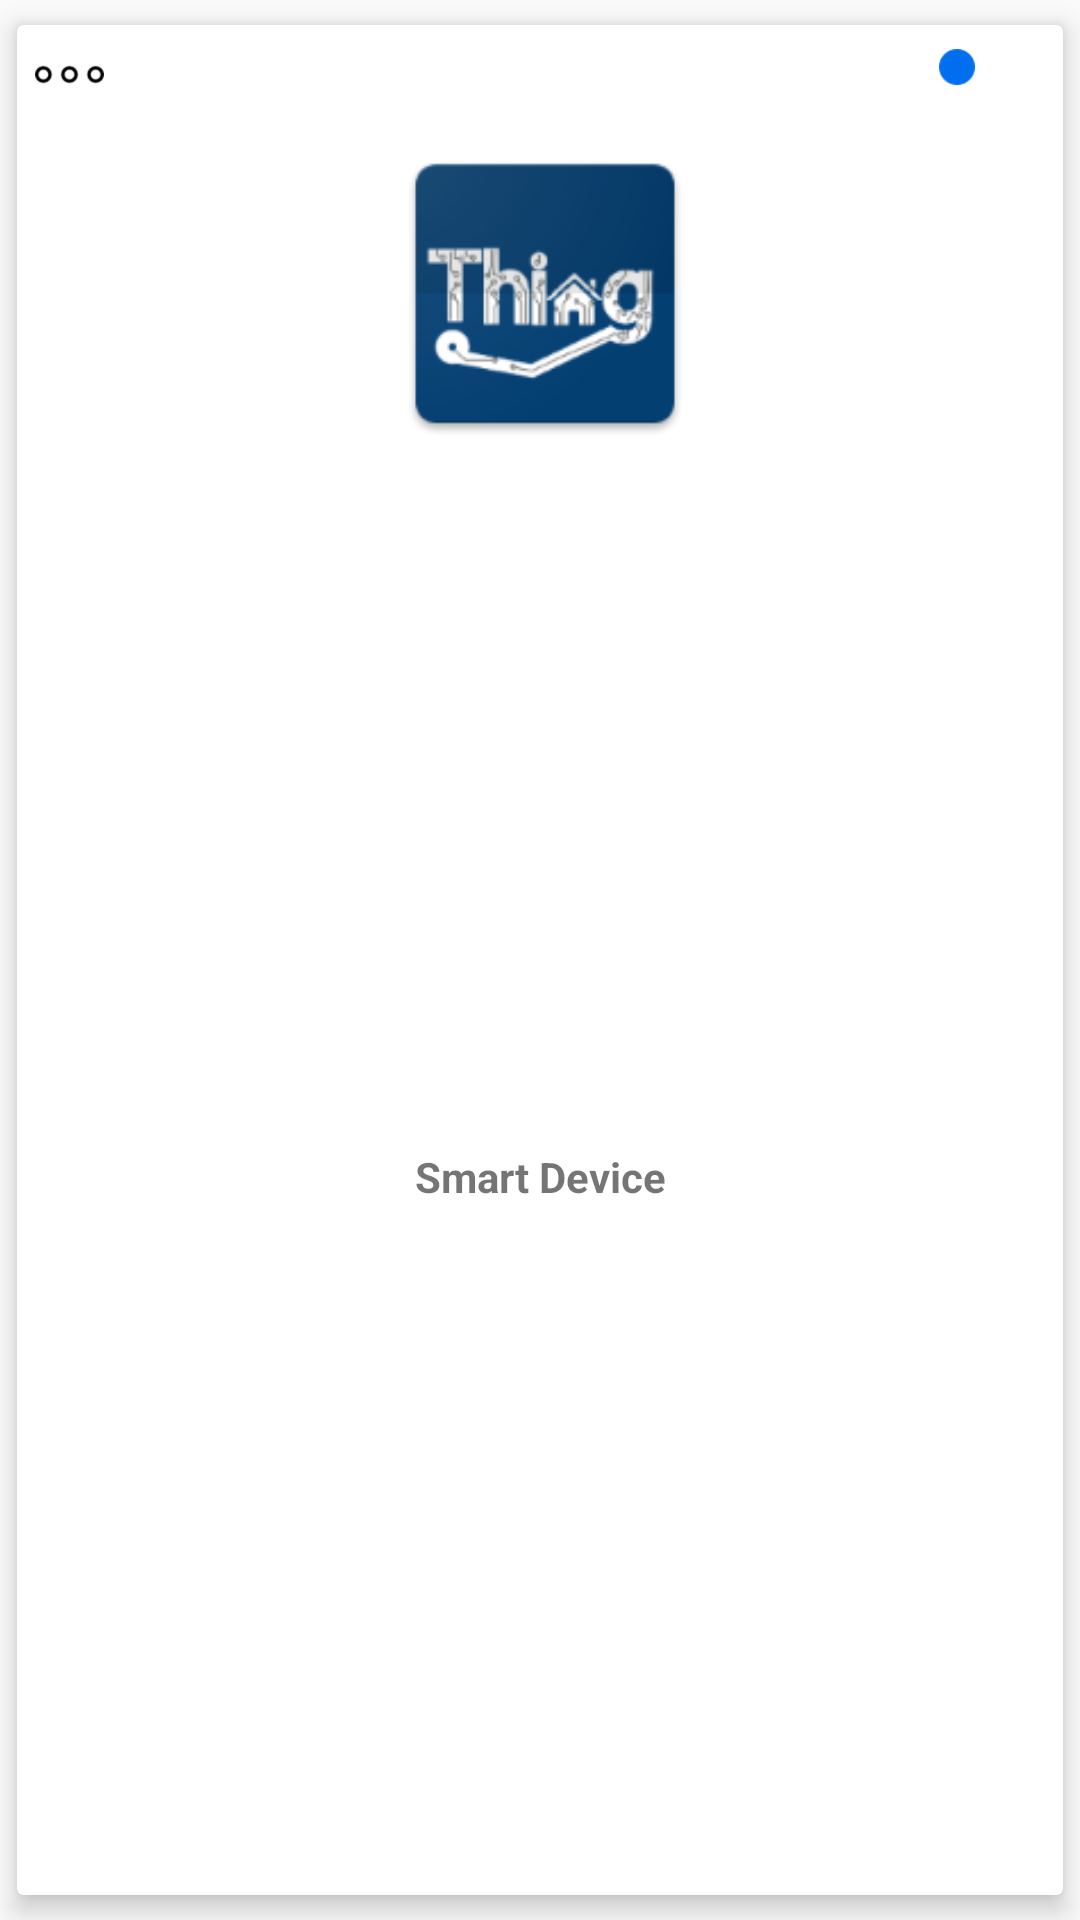

The Android layout XML behind this screen, and the referenced resources:
<!-- AndroidManifest.xml: application theme AppTheme -->
<!-- res/layout/smartdevice_list_item.xml -->
<?xml version="1.0" encoding="utf-8"?>
<android.support.v7.widget.CardView android:layout_width="160dp"
    android:layout_height="wrap_content"
    xmlns:app="http://schemas.android.com/apk/res-auto"
    app:cardElevation="5dp"
    android:layout_marginTop="5dp"
    android:layout_marginBottom="5dp"
    android:layout_marginLeft="16dp"
    android:layout_marginRight="16dp"
    app:cardUseCompatPadding="true"
    app:cardCornerRadius="2dp"
    android:focusable="true"
    android:clickable="true"
    android:foreground="?android:attr/selectableItemBackground"
    xmlns:android="http://schemas.android.com/apk/res/android">

        <android.support.constraint.ConstraintLayout
            android:layout_width="match_parent"
            android:layout_height="match_parent">


            <ImageView
                android:id="@+id/item_setting"
                android:layout_width="29dp"
                android:layout_height="23dp"
                android:layout_marginLeft="3dp"
                android:layout_marginTop="5dp"
                app:layout_constraintLeft_toLeftOf="parent"
                app:layout_constraintTop_toTopOf="parent"
                app:srcCompat="@drawable/more" />

            <ImageView
                android:id="@+id/state_device_active"
                android:layout_width="12dp"
                android:layout_height="12dp"
                android:layout_marginLeft="8dp"
                android:layout_marginRight="4dp"
                android:tint="@color/myCustomColor"
                android:layout_marginTop="8dp"
                app:layout_constraintHorizontal_bias="0.913"
                app:layout_constraintLeft_toRightOf="@+id/item_setting"
                app:layout_constraintRight_toRightOf="parent"
                app:layout_constraintTop_toTopOf="parent"
                app:srcCompat="@drawable/status" />

            <ImageView
                android:id="@+id/img_device_cover"
                android:layout_width="114dp"
                android:layout_height="109dp"
                android:layout_marginLeft="8dp"
                android:layout_marginRight="8dp"
                android:layout_marginTop="35dp"
                app:layout_constraintHorizontal_bias="0.508"
                app:layout_constraintLeft_toLeftOf="parent"
                app:layout_constraintRight_toRightOf="parent"
                app:layout_constraintTop_toTopOf="parent"
                app:srcCompat="@mipmap/ic_launcher" />

            <TextView
                android:id="@+id/item_label"
                android:layout_width="wrap_content"
                android:layout_height="wrap_content"
                android:layout_marginBottom="8dp"
                android:layout_marginLeft="8dp"
                android:layout_marginRight="8dp"
                android:layout_marginTop="8dp"
                android:text="Smart Device"
                android:textStyle="bold"
                android:maxLength="15"
                app:layout_constraintBottom_toBottomOf="parent"
                app:layout_constraintLeft_toLeftOf="parent"
                app:layout_constraintRight_toRightOf="parent"
                app:layout_constraintTop_toBottomOf="@+id/img_device_cover" />
        </android.support.constraint.ConstraintLayout>


    </android.support.v7.widget.CardView>
<!-- resources referenced by this layout -->
<resources>
  <!-- drawable more: png bitmap (drawable-hdpi, 577 bytes) -->
  <!-- drawable status: png bitmap (drawable-hdpi, 468 bytes) -->
  <!-- mipmap ic_launcher: png bitmap (mipmap-hdpi, 4785 bytes) -->
  <style name="AppTheme" parent="Theme.AppCompat.DayNight.NoActionBar">
          
          <item name="colorPrimary">@color/colorPrimary</item>
          <item name="colorPrimaryDark">@color/colorPrimaryDark</item>
          <item name="colorAccent">@color/colorAccent</item>
          <item name="android:navigationBarColor">@color/colorPrimary</item>
          <item name="windowNoTitle">true</item>
          <item name="windowActionBar">false</item>
      </style>
  <color name="colorPrimary">#1E88E5</color>
  <color name="colorPrimaryDark">#1E88E5</color>
  <color name="colorAccent">#4FC3F7</color>
</resources>
